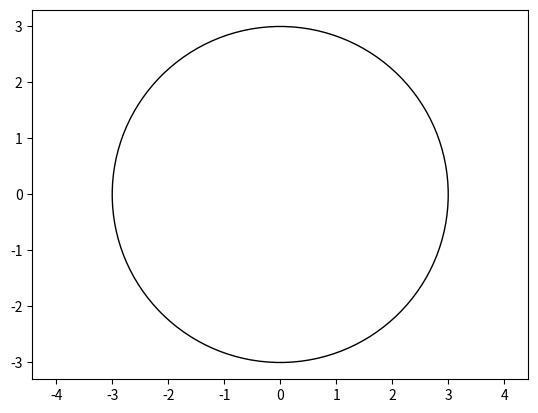

Here is the Python script that generated this plot:
import matplotlib.pyplot as plt

circle = plt.Circle((0, 0), 3, fill=False)

plt.gca().add_patch(circle)
plt.axis('equal')
plt.show()
